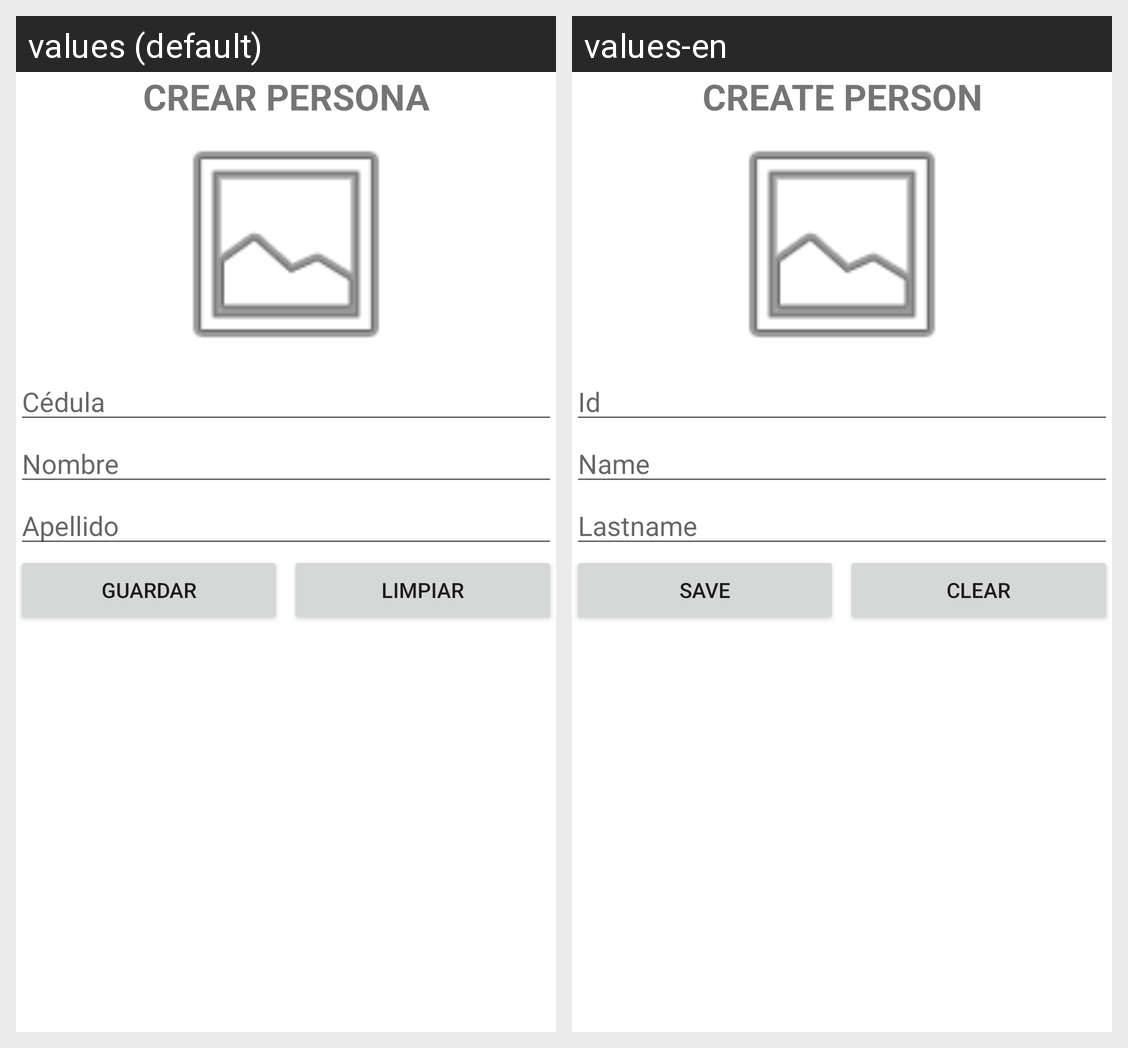

The Android screen above is rendered under two locales of the same app. Produce the string resources it draws, with the default and per-locale values.
Android screen res/layout/activity_crear_personas.xml rendered under 2 locales, left to right: values (default), values-en. Device: Nexus 5 (rendered at 1080×1920; each locale shown at half size, 540×960, under a caption strip naming it); theme Theme.Personas20211.
Strings drawn on this screen, with the default value and each locale's value (text and hints the layout hard-codes, and strings that could not be matched under every locale, appear in the picture but are not listed):

titulo_crear
  values: CREAR PERSONA
  values-en: CREATE PERSON

cedula
  values: Cédula
  values-en: Id

nombre
  values: Nombre
  values-en: Name

apellido
  values: Apellido
  values-en: Lastname

guardar
  values: Guardar
  values-en: Save

limpiar
  values: Limpiar
  values-en: Clear
